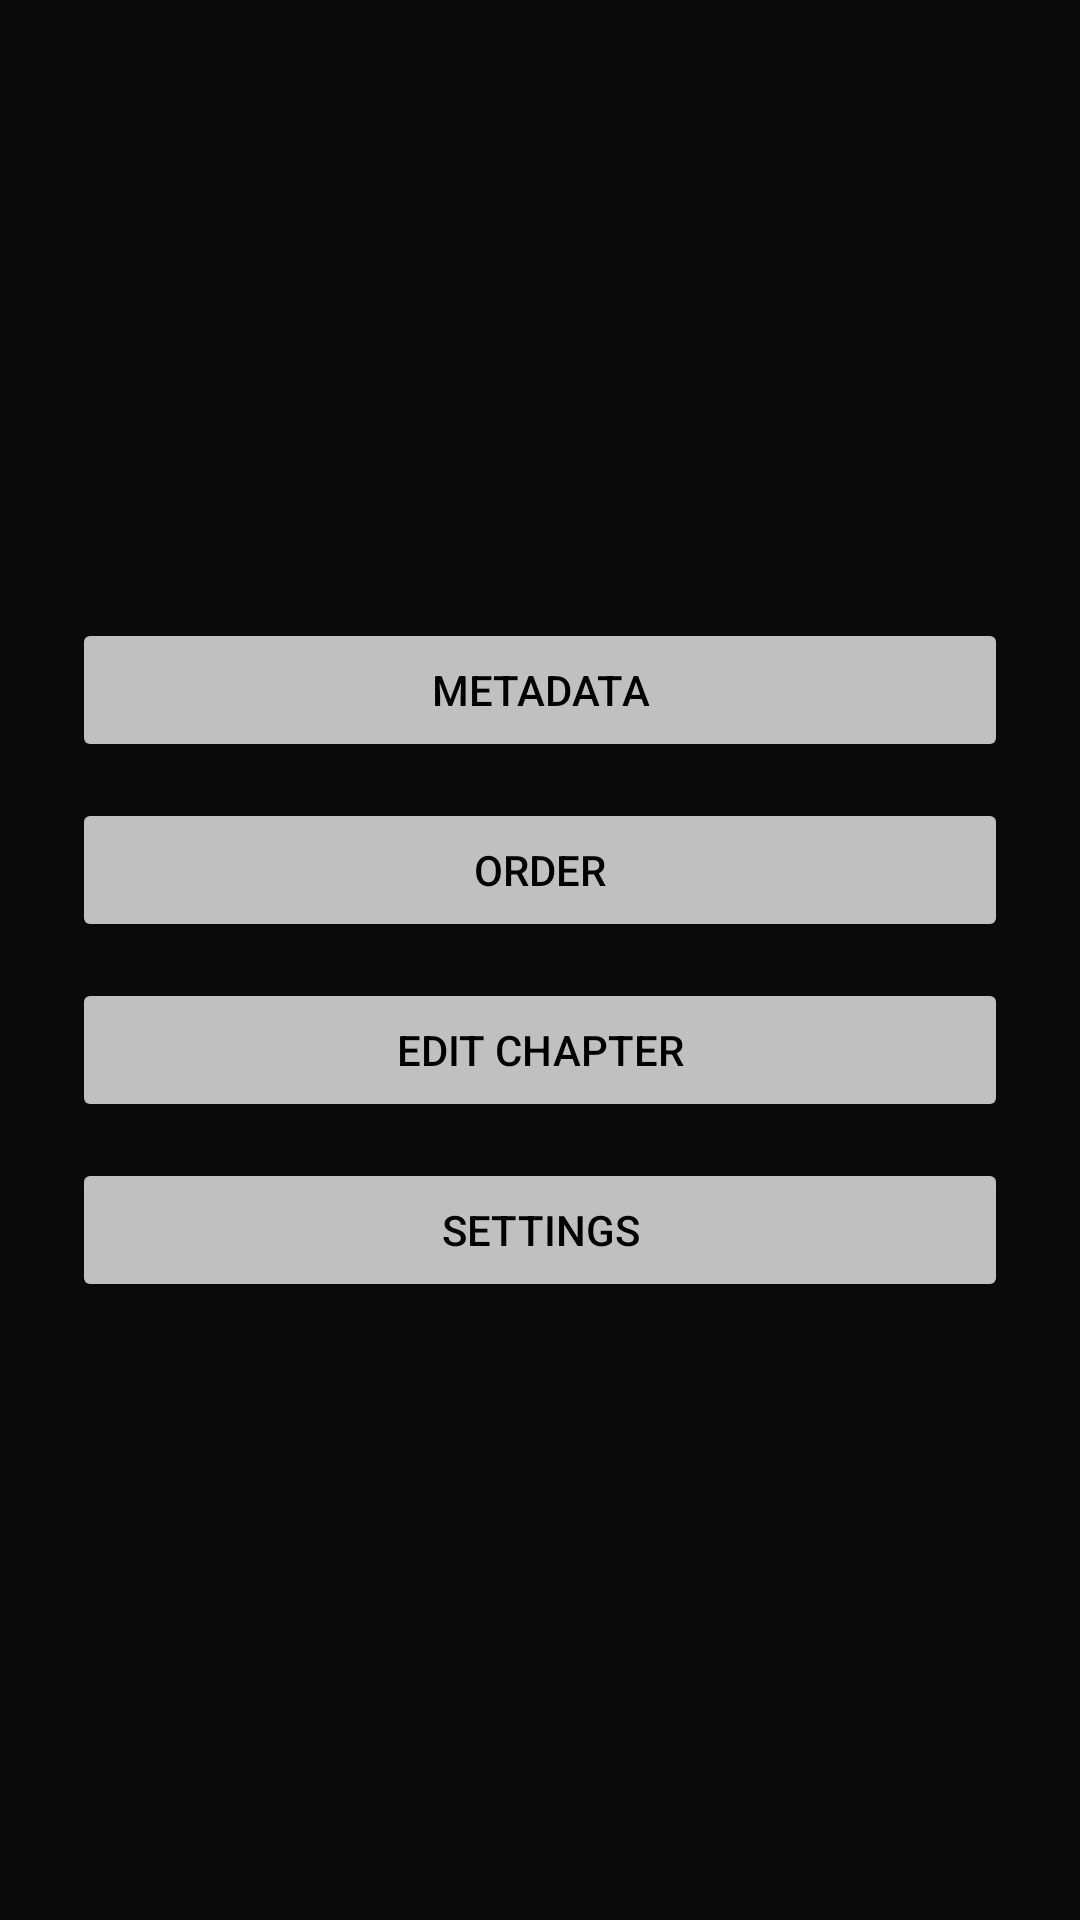

Produce the Android XML layout that renders to this screen, including the resource entries it uses.
<!-- AndroidManifest.xml: activity theme AppTheme -->
<!-- res/layout/activity_main.xml -->
<?xml version="1.0" encoding="utf-8"?>
<LinearLayout xmlns:android="http://schemas.android.com/apk/res/android"
    android:id="@+id/root"
    android:layout_width="match_parent"
    android:layout_height="match_parent"
    android:orientation="vertical"
    android:gravity="center"
    android:padding="24dp"
    android:background="#0A0A0A">

    <Button
        android:id="@+id/btn_metadata"
        android:layout_width="match_parent"
        android:layout_height="wrap_content"
        android:text="Metadata"
        android:textColor="#000000"
        android:backgroundTint="#C0C0C0"
        android:layout_marginBottom="12dp"/>

    <Button
        android:id="@+id/btn_order"
        android:layout_width="match_parent"
        android:layout_height="wrap_content"
        android:text="Order"
        android:textColor="#000000"
        android:backgroundTint="#C0C0C0"
        android:layout_marginBottom="12dp"/>

    <Button
        android:id="@+id/btn_edit"
        android:layout_width="match_parent"
        android:layout_height="wrap_content"
        android:text="Edit chapter"
        android:textColor="#000000"
        android:backgroundTint="#C0C0C0"
        android:layout_marginBottom="12dp"/>

    <Button
        android:id="@+id/btn_settings"
        android:layout_width="match_parent"
        android:layout_height="wrap_content"
        android:text="Settings"
        android:textColor="#000000"
        android:backgroundTint="#C0C0C0"/>
</LinearLayout>
<!-- resources referenced by this layout -->
<resources>
  <style name="AppTheme" parent="Theme.AppCompat.Light.NoActionBar">
          <item name="android:windowBackground">#0A0A0A</item>
          <item name="android:colorBackground">#0A0A0A</item>
          
      </style>
</resources>
